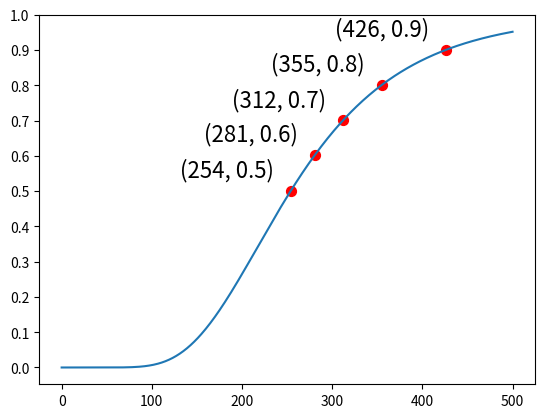

Write Python code to recreate this figure.
import numpy as np
import matplotlib.pyplot as plt
from scipy.special import comb

def calc_transition(n, m):
    transition = np.zeros(shape=(m+1, m+1))
    for i in range(m):
        transition[i, i] = 1-(m-i)/n
        transition[i, i+1] = (m-i)/n
    transition[m, m] = 1
    return transition

def calc_probability(state):
    ret = 0    
    for m, probability in enumerate(state):
        if m > 18:
            break
        t = 0
        if m >= 12:
            t += 4*comb(6, 18-m)
        if m >= 11:
            t -= 2*comb(5, 18-m)
        if m >= 17:
            t -= 2*comb(1, 18-m)
        if m >= 18:
            t += 1
        ret += probability * t / comb(18, m)
    return ret


def myplot(ys):
    plt.plot(range(len(ys)), ys)
    current_milestone = 0.5
    milestone = []
    for i, v in enumerate(ys):
        if ys[i] > current_milestone:
            milestone.append((i, ys[i]))
            current_milestone += 0.1
    for stone in milestone:
        plt.annotate('({0}, {1:.1})'.format(round(stone[0]), stone[1]), xy=stone, xycoords='data',
            xytext=(-80, +10), textcoords='offset points', fontsize=16)
        plt.scatter([stone[0],],[stone[1],], 50, color ='r')
    plt.yticks(np.arange(0.0, 1.1, 0.1))
    plt.show()


def main():
    N = 104
    M = 18
    K = 500
    state = np.zeros(shape=(M+1, ))
    state[0] = 1
    transition = calc_transition(N, M)
    probabilities = []
    for i in range(K+1):
        probabilities.append(calc_probability(state))
        state = state.dot(transition)
        # if i % 50 == 0:
        #     print(state)
    print(probabilities)
    myplot(probabilities)
    

if __name__ == "__main__":
    main()
